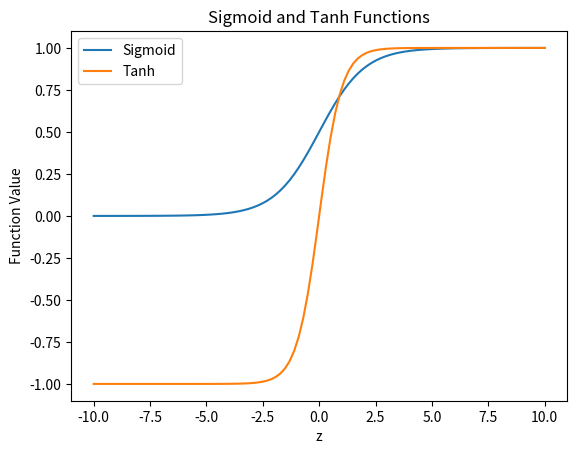

Here is the Python script that generated this plot:
import numpy as np
import matplotlib.pyplot as plt
def sigmoid(z):
    result = 1 / (1 + np.exp(-z))
    return result

def Tanh(z):
    result = (np.exp(z) - np.exp(-z)) / (np.exp(z) + np.exp(-z))
    return result



x = np.linspace(-10, 10, 100)
y1 = sigmoid(x)
y2 = Tanh(x)
plt.plot(x, y1, label='Sigmoid')
plt.plot(x, y2, label='Tanh')
plt.xlabel('z')
plt.ylabel('Function Value')
plt.title('Sigmoid and Tanh Functions')
plt.legend()
plt.show()
